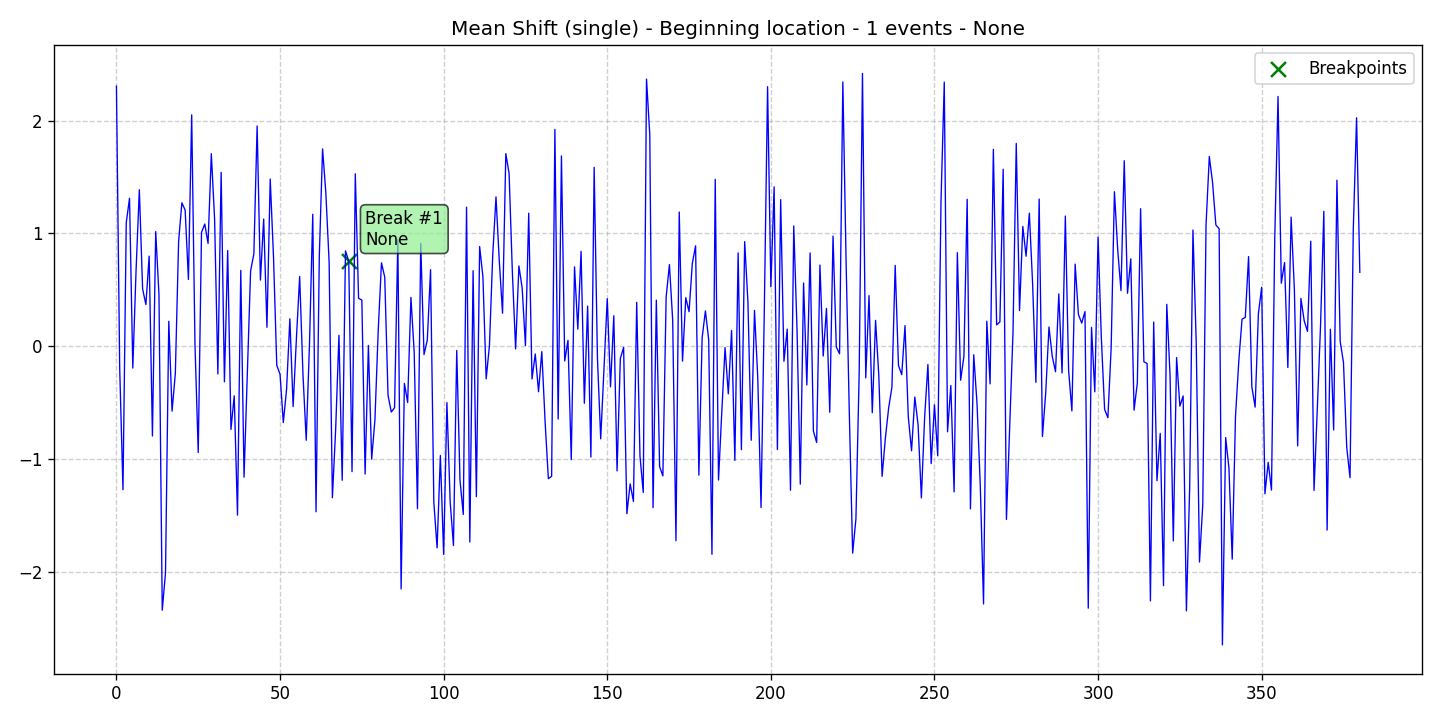

The file beside this chart, header and first rows:
data, stationary, det_lin_up, det_lin_down, det_quad, det_cubic, det_exp, det_damped, stoc_trend, volatility, single_seas, multiple_seas, point_anom_single, point_anom_multi, collect_anom, context_anom, mean_shift, var_shift, trend_shift, date, is_break, is_anomaly, is_multi, location_beginning
2.305, 0, 0, 0, 0, 0, 0, 0, 0, 0, 0, 0, 0, 0, 0, 0, 1, 0, 0, 2020-01-01, 0, 0, 0, 1
-0.1968, 0, 0, 0, 0, 0, 0, 0, 0, 0, 0, 0, 0, 0, 0, 0, 1, 0, 0, 2020-01-02, 0, 0, 0, 1
-1.268, 0, 0, 0, 0, 0, 0, 0, 0, 0, 0, 0, 0, 0, 0, 0, 1, 0, 0, 2020-01-03, 0, 0, 0, 1
1.096, 0, 0, 0, 0, 0, 0, 0, 0, 0, 0, 0, 0, 0, 0, 0, 1, 0, 0, 2020-01-04, 0, 0, 0, 1
1.312, 0, 0, 0, 0, 0, 0, 0, 0, 0, 0, 0, 0, 0, 0, 0, 1, 0, 0, 2020-01-05, 0, 0, 0, 1
-0.1916, 0, 0, 0, 0, 0, 0, 0, 0, 0, 0, 0, 0, 0, 0, 0, 1, 0, 0, 2020-01-06, 0, 0, 0, 1
0.6742, 0, 0, 0, 0, 0, 0, 0, 0, 0, 0, 0, 0, 0, 0, 0, 1, 0, 0, 2020-01-07, 0, 0, 0, 1
1.387, 0, 0, 0, 0, 0, 0, 0, 0, 0, 0, 0, 0, 0, 0, 0, 1, 0, 0, 2020-01-08, 0, 0, 0, 1
0.5091, 0, 0, 0, 0, 0, 0, 0, 0, 0, 0, 0, 0, 0, 0, 0, 1, 0, 0, 2020-01-09, 0, 0, 0, 1
0.3707, 0, 0, 0, 0, 0, 0, 0, 0, 0, 0, 0, 0, 0, 0, 0, 1, 0, 0, 2020-01-10, 0, 0, 0, 1
0.7996, 0, 0, 0, 0, 0, 0, 0, 0, 0, 0, 0, 0, 0, 0, 0, 1, 0, 0, 2020-01-11, 0, 0, 0, 1
-0.7926, 0, 0, 0, 0, 0, 0, 0, 0, 0, 0, 0, 0, 0, 0, 0, 1, 0, 0, 2020-01-12, 0, 0, 0, 1
1.017, 0, 0, 0, 0, 0, 0, 0, 0, 0, 0, 0, 0, 0, 0, 0, 1, 0, 0, 2020-01-13, 0, 0, 0, 1
0.4566, 0, 0, 0, 0, 0, 0, 0, 0, 0, 0, 0, 0, 0, 0, 0, 1, 0, 0, 2020-01-14, 0, 0, 0, 1
-2.335, 0, 0, 0, 0, 0, 0, 0, 0, 0, 0, 0, 0, 0, 0, 0, 1, 0, 0, 2020-01-15, 0, 0, 0, 1
-2.003, 0, 0, 0, 0, 0, 0, 0, 0, 0, 0, 0, 0, 0, 0, 0, 1, 0, 0, 2020-01-16, 0, 0, 0, 1
0.2228, 0, 0, 0, 0, 0, 0, 0, 0, 0, 0, 0, 0, 0, 0, 0, 1, 0, 0, 2020-01-17, 0, 0, 0, 1
-0.5728, 0, 0, 0, 0, 0, 0, 0, 0, 0, 0, 0, 0, 0, 0, 0, 1, 0, 0, 2020-01-18, 0, 0, 0, 1
-0.24, 0, 0, 0, 0, 0, 0, 0, 0, 0, 0, 0, 0, 0, 0, 0, 1, 0, 0, 2020-01-19, 0, 0, 0, 1
0.9281, 0, 0, 0, 0, 0, 0, 0, 0, 0, 0, 0, 0, 0, 0, 0, 1, 0, 0, 2020-01-20, 0, 0, 0, 1
1.272, 0, 0, 0, 0, 0, 0, 0, 0, 0, 0, 0, 0, 0, 0, 0, 1, 0, 0, 2020-01-21, 0, 0, 0, 1
1.207, 0, 0, 0, 0, 0, 0, 0, 0, 0, 0, 0, 0, 0, 0, 0, 1, 0, 0, 2020-01-22, 0, 0, 0, 1
0.5928, 0, 0, 0, 0, 0, 0, 0, 0, 0, 0, 0, 0, 0, 0, 0, 1, 0, 0, 2020-01-23, 0, 0, 0, 1
2.051, 0, 0, 0, 0, 0, 0, 0, 0, 0, 0, 0, 0, 0, 0, 0, 1, 0, 0, 2020-01-24, 0, 0, 0, 1
0.02135, 0, 0, 0, 0, 0, 0, 0, 0, 0, 0, 0, 0, 0, 0, 0, 1, 0, 0, 2020-01-25, 0, 0, 0, 1
-0.939, 0, 0, 0, 0, 0, 0, 0, 0, 0, 0, 0, 0, 0, 0, 0, 1, 0, 0, 2020-01-26, 0, 0, 0, 1
1.01, 0, 0, 0, 0, 0, 0, 0, 0, 0, 0, 0, 0, 0, 0, 0, 1, 0, 0, 2020-01-27, 0, 0, 0, 1
1.084, 0, 0, 0, 0, 0, 0, 0, 0, 0, 0, 0, 0, 0, 0, 0, 1, 0, 0, 2020-01-28, 0, 0, 0, 1
0.9124, 0, 0, 0, 0, 0, 0, 0, 0, 0, 0, 0, 0, 0, 0, 0, 1, 0, 0, 2020-01-29, 0, 0, 0, 1
1.706, 0, 0, 0, 0, 0, 0, 0, 0, 0, 0, 0, 0, 0, 0, 0, 1, 0, 0, 2020-01-30, 0, 0, 0, 1
1.128, 0, 0, 0, 0, 0, 0, 0, 0, 0, 0, 0, 0, 0, 0, 0, 1, 0, 0, 2020-01-31, 0, 0, 0, 1
-0.2435, 0, 0, 0, 0, 0, 0, 0, 0, 0, 0, 0, 0, 0, 0, 0, 1, 0, 0, 2020-02-01, 0, 0, 0, 1
1.541, 0, 0, 0, 0, 0, 0, 0, 0, 0, 0, 0, 0, 0, 0, 0, 1, 0, 0, 2020-02-02, 0, 0, 0, 1
-0.313, 0, 0, 0, 0, 0, 0, 0, 0, 0, 0, 0, 0, 0, 0, 0, 1, 0, 0, 2020-02-03, 0, 0, 0, 1
0.8488, 0, 0, 0, 0, 0, 0, 0, 0, 0, 0, 0, 0, 0, 0, 0, 1, 0, 0, 2020-02-04, 0, 0, 0, 1
-0.7347, 0, 0, 0, 0, 0, 0, 0, 0, 0, 0, 0, 0, 0, 0, 0, 1, 0, 0, 2020-02-05, 0, 0, 0, 1
-0.4372, 0, 0, 0, 0, 0, 0, 0, 0, 0, 0, 0, 0, 0, 0, 0, 1, 0, 0, 2020-02-06, 0, 0, 0, 1
-1.494, 0, 0, 0, 0, 0, 0, 0, 0, 0, 0, 0, 0, 0, 0, 0, 1, 0, 0, 2020-02-07, 0, 0, 0, 1
0.6734, 0, 0, 0, 0, 0, 0, 0, 0, 0, 0, 0, 0, 0, 0, 0, 1, 0, 0, 2020-02-08, 0, 0, 0, 1
-1.157, 0, 0, 0, 0, 0, 0, 0, 0, 0, 0, 0, 0, 0, 0, 0, 1, 0, 0, 2020-02-09, 0, 0, 0, 1
-0.2296, 0, 0, 0, 0, 0, 0, 0, 0, 0, 0, 0, 0, 0, 0, 0, 1, 0, 0, 2020-02-10, 0, 0, 0, 1
0.6681, 0, 0, 0, 0, 0, 0, 0, 0, 0, 0, 0, 0, 0, 0, 0, 1, 0, 0, 2020-02-11, 0, 0, 0, 1
0.8196, 0, 0, 0, 0, 0, 0, 0, 0, 0, 0, 0, 0, 0, 0, 0, 1, 0, 0, 2020-02-12, 0, 0, 0, 1
1.952, 0, 0, 0, 0, 0, 0, 0, 0, 0, 0, 0, 0, 0, 0, 0, 1, 0, 0, 2020-02-13, 0, 0, 0, 1
0.5873, 0, 0, 0, 0, 0, 0, 0, 0, 0, 0, 0, 0, 0, 0, 0, 1, 0, 0, 2020-02-14, 0, 0, 0, 1
1.128, 0, 0, 0, 0, 0, 0, 0, 0, 0, 0, 0, 0, 0, 0, 0, 1, 0, 0, 2020-02-15, 0, 0, 0, 1
0.1695, 0, 0, 0, 0, 0, 0, 0, 0, 0, 0, 0, 0, 0, 0, 0, 1, 0, 0, 2020-02-16, 0, 0, 0, 1
1.483, 0, 0, 0, 0, 0, 0, 0, 0, 0, 0, 0, 0, 0, 0, 0, 1, 0, 0, 2020-02-17, 0, 0, 0, 1
0.7934, 0, 0, 0, 0, 0, 0, 0, 0, 0, 0, 0, 0, 0, 0, 0, 1, 0, 0, 2020-02-18, 0, 0, 0, 1
-0.1666, 0, 0, 0, 0, 0, 0, 0, 0, 0, 0, 0, 0, 0, 0, 0, 1, 0, 0, 2020-02-19, 0, 0, 0, 1
-0.2469, 0, 0, 0, 0, 0, 0, 0, 0, 0, 0, 0, 0, 0, 0, 0, 1, 0, 0, 2020-02-20, 0, 0, 0, 1
-0.6736, 0, 0, 0, 0, 0, 0, 0, 0, 0, 0, 0, 0, 0, 0, 0, 1, 0, 0, 2020-02-21, 0, 0, 0, 1
-0.379, 0, 0, 0, 0, 0, 0, 0, 0, 0, 0, 0, 0, 0, 0, 0, 1, 0, 0, 2020-02-22, 0, 0, 0, 1
0.2444, 0, 0, 0, 0, 0, 0, 0, 0, 0, 0, 0, 0, 0, 0, 0, 1, 0, 0, 2020-02-23, 0, 0, 0, 1
-0.532, 0, 0, 0, 0, 0, 0, 0, 0, 0, 0, 0, 0, 0, 0, 0, 1, 0, 0, 2020-02-24, 0, 0, 0, 1
0.06781, 0, 0, 0, 0, 0, 0, 0, 0, 0, 0, 0, 0, 0, 0, 0, 1, 0, 0, 2020-02-25, 0, 0, 0, 1
0.6192, 0, 0, 0, 0, 0, 0, 0, 0, 0, 0, 0, 0, 0, 0, 0, 1, 0, 0, 2020-02-26, 0, 0, 0, 1
-0.2441, 0, 0, 0, 0, 0, 0, 0, 0, 0, 0, 0, 0, 0, 0, 0, 1, 0, 0, 2020-02-27, 0, 0, 0, 1
-0.8306, 0, 0, 0, 0, 0, 0, 0, 0, 0, 0, 0, 0, 0, 0, 0, 1, 0, 0, 2020-02-28, 0, 0, 0, 1
0.02256, 0, 0, 0, 0, 0, 0, 0, 0, 0, 0, 0, 0, 0, 0, 0, 1, 0, 0, 2020-02-29, 0, 0, 0, 1
... 321 more rows
